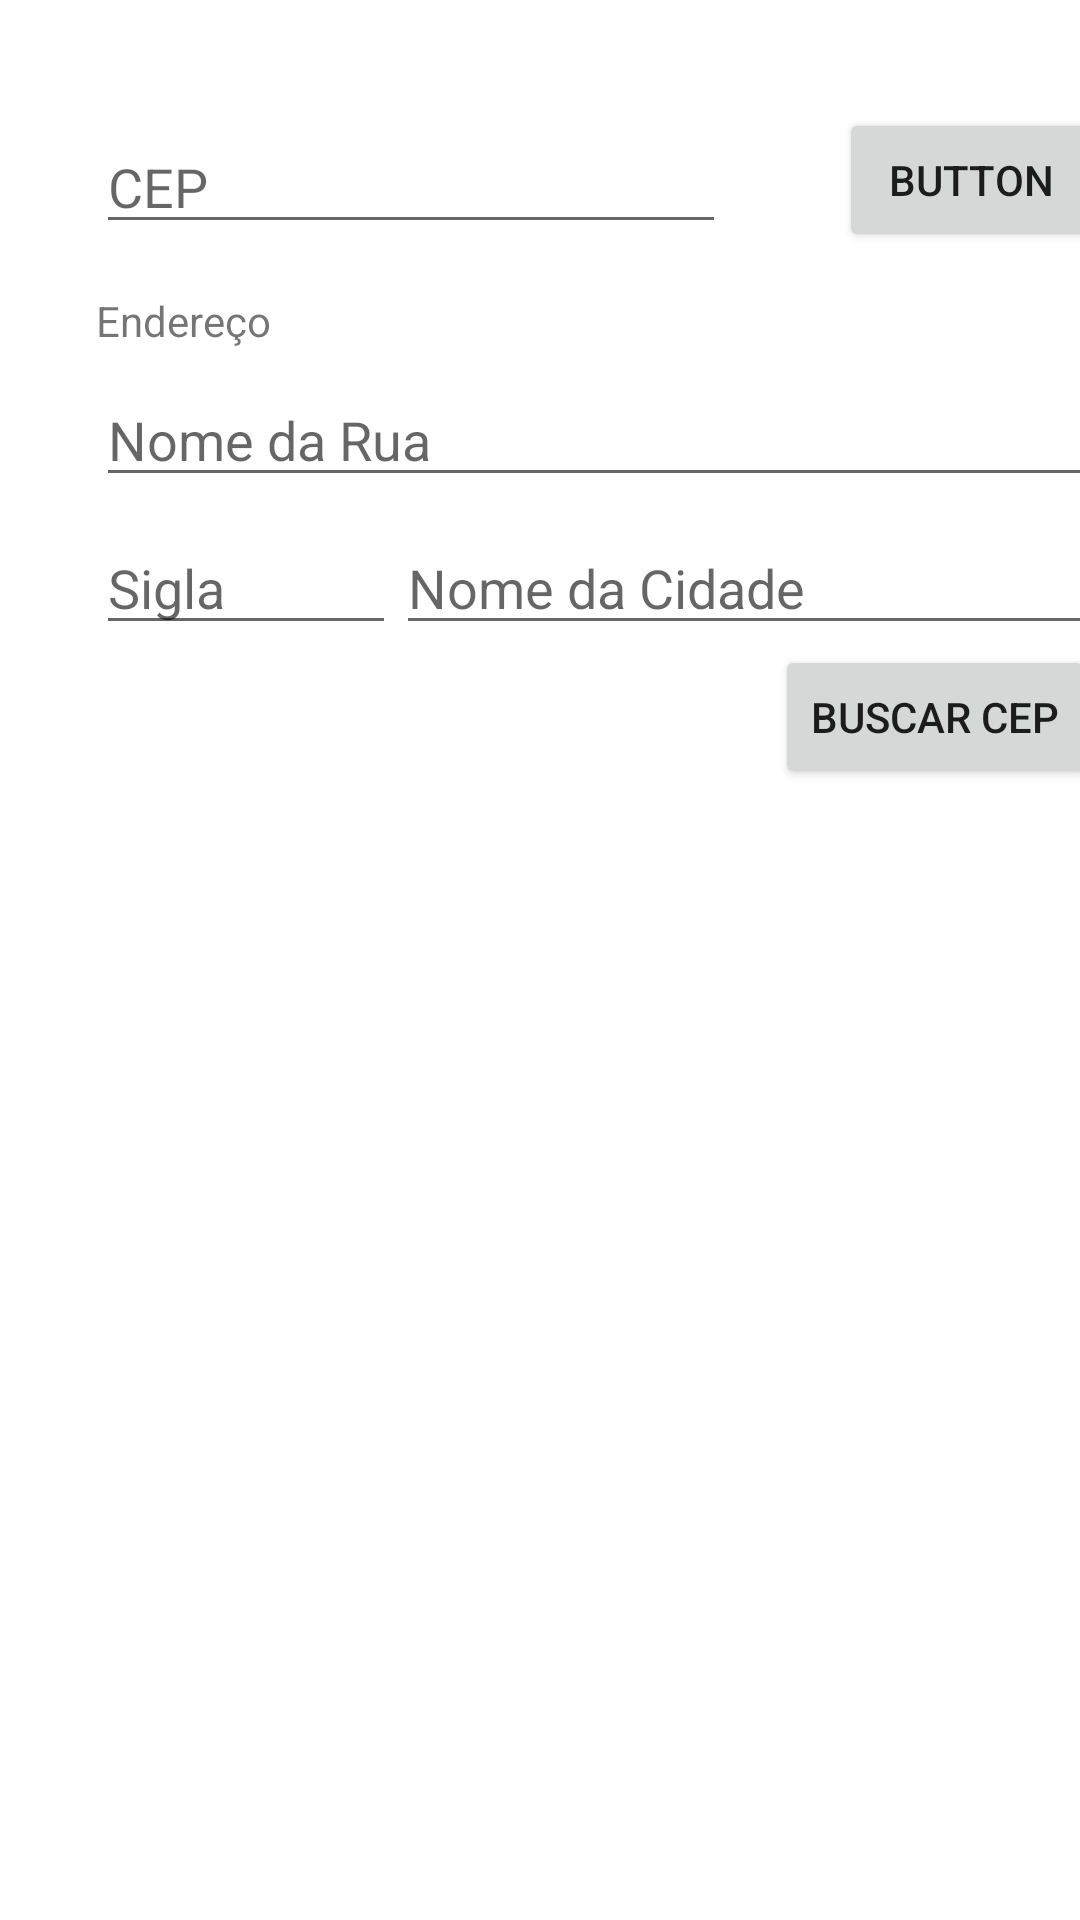

Reconstruct the res/layout file that produces this screen, plus the resources it refers to.
<!-- AndroidManifest.xml: application theme Theme.RetrofitViaCep -->
<!-- res/layout/activity_main.xml -->
<?xml version="1.0" encoding="utf-8"?>
<androidx.constraintlayout.widget.ConstraintLayout xmlns:android="http://schemas.android.com/apk/res/android"
    xmlns:app="http://schemas.android.com/apk/res-auto"
    xmlns:tools="http://schemas.android.com/tools"
    android:layout_width="match_parent"
    android:layout_height="match_parent"
    tools:context=".MainActivity">

    <EditText
        android:id="@+id/editTextCep"
        android:layout_width="wrap_content"
        android:layout_height="wrap_content"
        android:layout_marginStart="32dp"
        android:layout_marginTop="40dp"
        android:ems="10"
        android:inputType="number"
        android:hint="CEP"
        app:layout_constraintStart_toStartOf="parent"
        app:layout_constraintTop_toTopOf="parent" />

    <Button
        android:id="@+id/buttonBuscar"
        android:layout_width="wrap_content"
        android:layout_height="wrap_content"
        android:layout_marginStart="40dp"
        android:layout_marginTop="36dp"
        android:text="Button"
        app:layout_constraintEnd_toEndOf="@+id/textViewEndereco"
        app:layout_constraintStart_toEndOf="@+id/editTextCep"
        app:layout_constraintTop_toTopOf="parent" />

    <TextView
        android:id="@+id/textViewEndereco"
        android:layout_width="333dp"
        android:layout_height="wrap_content"
        android:layout_marginTop="16dp"
        android:text="Endereço"
        app:layout_constraintStart_toStartOf="@+id/editTextCep"
        app:layout_constraintTop_toBottomOf="@+id/editTextCep" />

    <EditText
        android:id="@+id/nomeRua"
        android:layout_width="0dp"
        android:layout_height="wrap_content"
        android:layout_marginTop="8dp"
        android:ems="10"
        android:hint="Nome da Rua"
        android:inputType="textPersonName"
        app:layout_constraintEnd_toEndOf="@+id/textViewEndereco"
        app:layout_constraintStart_toStartOf="@+id/textViewEndereco"
        app:layout_constraintTop_toBottomOf="@+id/textViewEndereco" />

    <EditText
        android:id="@+id/nomeCidade"
        android:layout_width="0dp"
        android:layout_height="wrap_content"
        android:layout_marginTop="8dp"
        android:ems="10"
        android:hint="Nome da Cidade"
        android:inputType="textPersonName"
        app:layout_constraintEnd_toEndOf="@+id/nomeRua"
        app:layout_constraintStart_toEndOf="@+id/siglaEstado"
        app:layout_constraintTop_toBottomOf="@+id/nomeRua" />

    <EditText
        android:id="@+id/siglaEstado"
        android:layout_width="100dp"
        android:layout_height="wrap_content"
        android:layout_marginTop="8dp"
        android:ems="10"
        android:hint="Sigla"
        android:inputType="textPersonName"
        app:layout_constraintStart_toStartOf="@+id/nomeRua"
        app:layout_constraintTop_toBottomOf="@+id/nomeRua" />

    <Button
        android:id="@+id/btnBuscarCep"
        android:layout_width="wrap_content"
        android:layout_height="wrap_content"
        android:text="BUSCAR CEP"
        app:layout_constraintEnd_toEndOf="@+id/nomeCidade"
        app:layout_constraintTop_toBottomOf="@+id/nomeCidade" />

    <androidx.recyclerview.widget.RecyclerView
        android:id="@+id/rv_ceps"
        android:layout_width="match_parent"
        android:layout_height="wrap_content"
        android:layout_marginTop="100dp"
        app:layout_constraintBottom_toBottomOf="parent"
        app:layout_constraintEnd_toEndOf="parent"
        app:layout_constraintHorizontal_bias="1.0"
        app:layout_constraintStart_toStartOf="parent"
        app:layout_constraintTop_toBottomOf="@+id/btnBuscarCep"
        app:layout_constraintVertical_bias="0.087"
        tools:listitem="@layout/ceps_recycler_view_layout" />

</androidx.constraintlayout.widget.ConstraintLayout>
<!-- res/layout/ceps_recycler_view_layout.xml (included above) -->
<?xml version="1.0" encoding="utf-8"?>
<LinearLayout xmlns:android="http://schemas.android.com/apk/res/android"
    xmlns:app="http://schemas.android.com/apk/res-auto"
    android:orientation="vertical"
    android:layout_width="match_parent"
    android:layout_height="wrap_content">

    <androidx.cardview.widget.CardView
        android:layout_width="match_parent"
        android:layout_height="wrap_content"
        android:layout_margin="8dp"
        app:cardBackgroundColor="@color/purple_500"
        app:cardCornerRadius="16dp">

        <LinearLayout
            android:layout_width="match_parent"
            android:layout_height="match_parent"
            android:orientation="vertical"
            android:padding="16dp">

            <TextView
                android:id="@+id/tv_cep"
                android:layout_width="wrap_content"
                android:layout_height="wrap_content"
                android:text="06693600"
                android:textAppearance="@style/TextAppearance.AppCompat.Large"
                android:textColor="@color/white"
                android:textStyle="bold" />

            <TextView
                android:id="@+id/tv_logradouro"
                android:layout_width="wrap_content"
                android:layout_height="wrap_content"
                android:text="Logradouro"
                android:textColor="@color/white" />

            <TextView
                android:id="@+id/tv_localidade"
                android:layout_width="wrap_content"
                android:layout_height="wrap_content"
                android:text="Localidade"
                android:textColor="@color/white" />

        </LinearLayout>

    </androidx.cardview.widget.CardView>

</LinearLayout>
<!-- resources referenced by this layout -->
<resources>
  <style name="Theme.RetrofitViaCep" parent="Theme.MaterialComponents.DayNight.DarkActionBar">
          
          <item name="colorPrimary">@color/purple_500</item>
          <item name="colorPrimaryVariant">@color/purple_700</item>
          <item name="colorOnPrimary">@color/white</item>
          
          <item name="colorSecondary">@color/teal_200</item>
          <item name="colorSecondaryVariant">@color/teal_700</item>
          <item name="colorOnSecondary">@color/black</item>
          
          <item name="android:statusBarColor" tools:targetApi="l">?attr/colorPrimaryVariant</item>
          
      </style>
  <!-- not gathered from this repository: default colours our renderer supplied (Android Studio template values) -->
  <color name="purple_500">#FF6200EE</color>
  <color name="purple_700">#FF3700B3</color>
  <color name="teal_200">#FF03DAC5</color>
  <color name="teal_700">#FF018786</color>
  <color name="black">#FF000000</color>
  <color name="white">#FFFFFFFF</color>
</resources>
